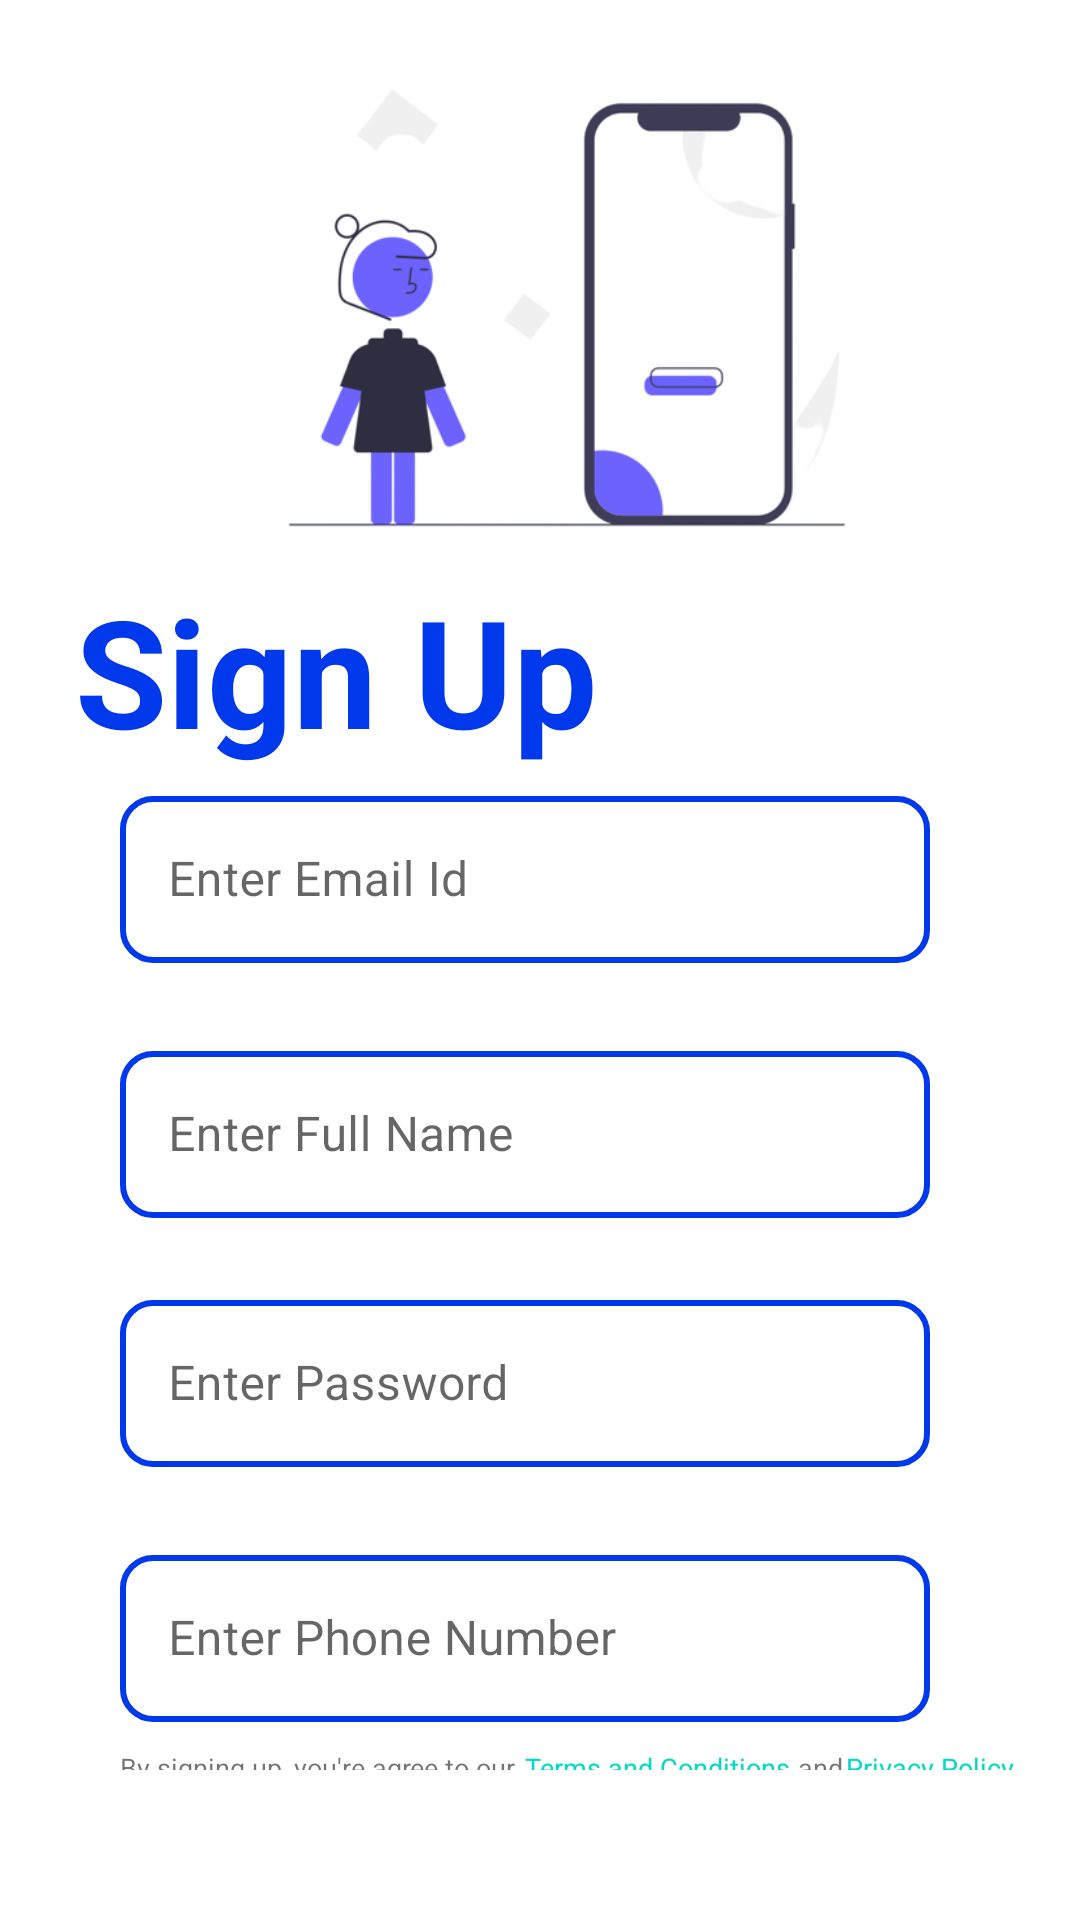

Produce the Android XML layout that renders to this screen, including the resource entries it uses.
<!-- AndroidManifest.xml: application theme Theme.Medifit -->
<!-- res/layout/activity_sign_up.xml -->
<?xml version="1.0" encoding="utf-8"?>
<RelativeLayout xmlns:android="http://schemas.android.com/apk/res/android"
    xmlns:app="http://schemas.android.com/apk/res-auto"
    xmlns:tools="http://schemas.android.com/tools"
    android:layout_width="match_parent"
    android:layout_height="match_parent"
    android:layout_gravity="center"
    tools:context=".SignUp">

    <ImageView
        android:layout_width="248dp"
        android:layout_height="205dp"
        android:layout_marginLeft="65dp"
        android:src="@drawable/singupimage">

    </ImageView>

    <TextView
        android:layout_width="wrap_content"
        android:layout_height="wrap_content"
        android:layout_marginTop="190dp"
        android:paddingLeft="25dp"
        android:text="Sign Up"
        android:textColor="@color/blue"
        android:textSize="50dp"
        android:textStyle="bold">

    </TextView>

    <LinearLayout
        android:layout_width="340dp"
        android:layout_height="325dp"
        android:layout_marginTop="255dp"
        android:layout_marginBottom="5dp"
        android:orientation="vertical">

        <com.google.android.material.textfield.TextInputLayout
            android:id="@+id/singupemail"
            style="@style/Widget.MaterialComponents.TextInputLayout.OutlinedBox"
            android:layout_width="370dp"
            android:layout_height="80dp"
            android:layout_marginTop="5dp"
            android:hint="Enter Email Id"
            android:paddingLeft="40dp"
            android:paddingRight="60dp">

            <com.google.android.material.textfield.TextInputEditText
                android:layout_width="match_parent"
                android:layout_height="wrap_content"
                android:background="@drawable/backgroundbox"
                android:inputType="textEmailAddress">

            </com.google.android.material.textfield.TextInputEditText>
        </com.google.android.material.textfield.TextInputLayout>

        <com.google.android.material.textfield.TextInputLayout
            android:id="@+id/fullname"
            style="@style/Widget.MaterialComponents.TextInputLayout.OutlinedBox"
            android:layout_width="370dp"
            android:layout_height="78dp"
            android:layout_marginTop="5dp"
            android:hint="Enter Full Name"
            android:paddingLeft="40dp"
            android:paddingRight="60dp">

            <com.google.android.material.textfield.TextInputEditText
                android:layout_width="match_parent"
                android:layout_height="wrap_content"
                android:background="@drawable/backgroundbox"
                android:inputType="text">

            </com.google.android.material.textfield.TextInputEditText>
        </com.google.android.material.textfield.TextInputLayout>

        <com.google.android.material.textfield.TextInputLayout
            android:id="@+id/signpswd"
            style="@style/Widget.MaterialComponents.TextInputLayout.OutlinedBox"
            android:layout_width="370dp"
            android:layout_height="80dp"
            android:layout_marginTop="05dp"
            android:hint="Enter Password"
            android:paddingLeft="40dp"
            android:paddingRight="60dp">

            <com.google.android.material.textfield.TextInputEditText
                android:layout_width="match_parent"
                android:layout_height="wrap_content"
                android:background="@drawable/backgroundbox"
                android:inputType="numberPassword">

            </com.google.android.material.textfield.TextInputEditText>
        </com.google.android.material.textfield.TextInputLayout>

        <com.google.android.material.textfield.TextInputLayout
            android:id="@+id/phonenumber"
            style="@style/Widget.MaterialComponents.TextInputLayout.OutlinedBox"
            android:layout_width="370dp"
            android:layout_height="65dp"
            android:layout_marginTop="5dp"
            android:hint="Enter Phone Number"
            android:paddingLeft="40dp"
            android:paddingRight="60dp">

            <com.google.android.material.textfield.TextInputEditText
                android:layout_width="match_parent"
                android:layout_height="wrap_content"
                android:background="@drawable/backgroundbox"
                android:inputType="number"
                android:maxLength="10">

            </com.google.android.material.textfield.TextInputEditText>
        </com.google.android.material.textfield.TextInputLayout>
    </LinearLayout>

    <TextView
        android:layout_width="wrap_content"
        android:layout_height="wrap_content"
        android:layout_marginLeft="40dp"
        android:layout_marginTop="583dp"
        android:layout_marginBottom="50dp"
        android:text="By signing up, you're agree to our"
        android:textSize="9dp">

    </TextView>

    <TextView
        android:id="@+id/terms"
        android:layout_width="wrap_content"
        android:layout_height="wrap_content"
        android:layout_marginLeft="175dp"
        android:layout_marginTop="583dp"
        android:layout_marginBottom="50dp"
        android:autoLink="web"
        android:text="@string/TermsAndConditions"
        android:textSize="9dp">

    </TextView>

    <TextView
        android:layout_width="wrap_content"
        android:layout_height="wrap_content"
        android:layout_marginLeft="266dp"
        android:layout_marginTop="583dp"
        android:layout_marginBottom="50dp"
        android:text="and"
        android:textSize="9dp">

    </TextView>

    <TextView
        android:id="@+id/privacy"
        android:layout_width="wrap_content"
        android:layout_height="wrap_content"
        android:layout_marginLeft="282dp"
        android:layout_marginTop="583dp"
        android:layout_marginBottom="50dp"
        android:autoLink="web"
        android:text="@string/PrivacyPolicy"
        android:textSize="9dp">

    </TextView>

    <Button
        android:id="@+id/btnsignup"
        android:layout_width="220dp"
        android:layout_height="59dp"
        android:layout_marginLeft="62dp"
        android:layout_marginTop="605dp"
        android:background="@drawable/shape"
        android:shadowColor="@color/blue"
        android:text="Continue"
        android:textColor="@color/white"
        android:textSize="21dp"
        android:textStyle="bold">

    </Button>

    <TextView
        android:layout_width="wrap_content"
        android:layout_height="wrap_content"
        android:layout_marginLeft="95dp"
        android:layout_marginTop="670dp"
        android:text="Joined us before ?"
        android:textSize="15dp">

    </TextView>

    <TextView
        android:id="@+id/backtologin"
        android:layout_width="wrap_content"
        android:layout_height="wrap_content"
        android:layout_marginLeft="217dp"
        android:layout_marginTop="670dp"
        android:text=" Login Here"
        android:textColor="@color/blue"
        android:textSize="15dp"
        android:textStyle="bold">

    </TextView>

</RelativeLayout>
<!-- resources referenced by this layout -->
<resources>
  <color name="blue">#0039EB</color>
  <color name="white">#FFFFFFFF</color>
  <!-- drawable backgroundbox (drawable) -->
  <?xml version="1.0" encoding="utf-8"?>
  <shape xmlns:android="http://schemas.android.com/apk/res/android"
      android:shape="rectangle">
  
      <stroke android:width="2dp"
          android:color="@color/blue"/>
  
      <corners
          android:radius="10dp"/>
  </shape>
  <!-- drawable shape (drawable) -->
  <?xml version="1.0" encoding="utf-8"?>
  <shape xmlns:android="http://schemas.android.com/apk/res/android"
      android:padding="16dp"
      android:shape="rectangle">
      <stroke
          android:width="58dp"
          android:color="@color/blue"/>
      <corners android:radius="10dp" />
  </shape>
  <!-- drawable singupimage: png bitmap (drawable-v24, 39276 bytes) -->
  <string name="PrivacyPolicy"><a href="https://www.app-privacy-policy.com/live.php?token=Bh6uCQslRAPCOeBrObWtAOZ4IulLF8vh">Privacy Policy</a></string>
  <string name="TermsAndConditions"><a href="https://www.app-privacy-policy.com/live.php?token=U5dnfkHrU4cU4hlprczld5CKQTI6T0fI">Terms and Conditions</a></string>
  <style name="Theme.Medifit" parent="Theme.MaterialComponents.DayNight.NoActionBar">
          
          <item name="colorPrimary">#0039EB</item>
          <item name="colorPrimaryVariant">@color/purple_700</item>
          <item name="colorOnPrimary">@color/white</item>
          
          <item name="colorSecondary">@color/teal_200</item>
          <item name="colorSecondaryVariant">@color/teal_700</item>
          <item name="colorOnSecondary">@color/black</item>
          
          <item name="android:statusBarColor" tools:targetApi="l">@color/blue</item>
          <item name="android:navigationBarColor">@color/blue</item>
          
  
  
      </style>
  <color name="purple_700">#FF3700B3</color>
  <color name="teal_200">#FF03DAC5</color>
  <color name="teal_700">#FF018786</color>
  <color name="black">#FF000000</color>
</resources>
